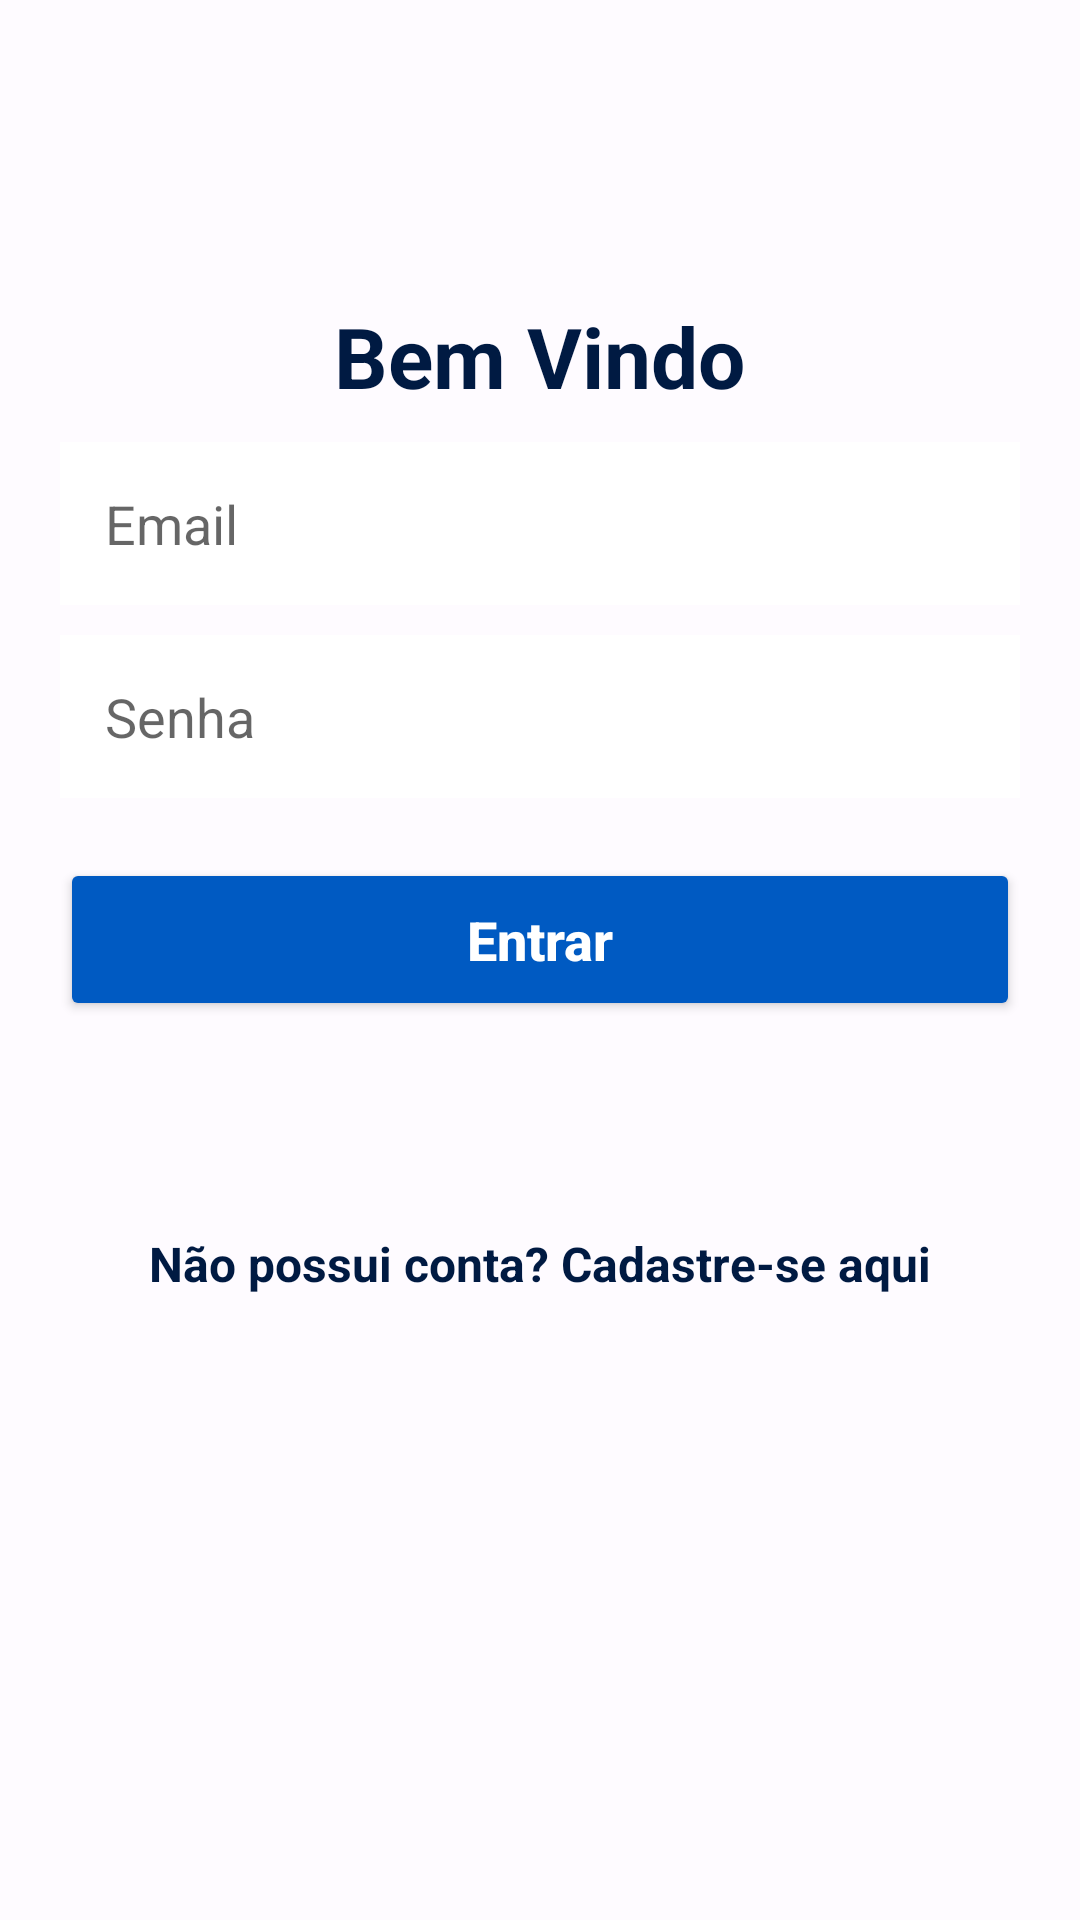

Here is an Android app screen rendered from its layout file. Give the layout XML and the strings, colors and styles it references.
<!-- AndroidManifest.xml: application theme Theme.SharedTrip -->
<!-- res/layout/activity_login.xml -->
<?xml version="1.0" encoding="utf-8"?>
<androidx.core.widget.NestedScrollView
    android:layout_width="match_parent"
    android:layout_height="match_parent"
    android:fillViewport="true"
    xmlns:android="http://schemas.android.com/apk/res/android">

    <LinearLayout
        xmlns:tools="http://schemas.android.com/tools"
        android:layout_width="match_parent"
        android:layout_height="match_parent"
        android:orientation="vertical"
        tools:context=".controller.LoginActivity"
        android:id="@+id/login">

        <TextView
            android:layout_width="wrap_content"
            android:layout_height="wrap_content"
            android:text="@string/titulo_login"
            android:textSize="28dp"
            android:textColor="@color/md_theme_light_onPrimaryContainer"
            android:textStyle="bold"
            android:layout_gravity="center"
            android:layout_marginTop="100dp"/>

        <EditText
            android:id="@+id/edt_email"
            android:layout_width="match_parent"
            android:layout_height="wrap_content"
            android:hint="@string/hint_email"
            android:background="@color/md_theme_light_onPrimary"
            android:padding="15dp"
            android:maxLines="1"
            android:inputType="textEmailAddress"
            android:layout_marginStart="20dp"
            android:layout_marginEnd="20dp"
            android:layout_marginTop="10dp"/>

        <EditText
            android:id="@+id/edt_senha"
            android:layout_width="match_parent"
            android:layout_height="wrap_content"
            android:hint="@string/hint_senha"
            android:background="@color/md_theme_light_onPrimary"
            android:padding="15dp"
            android:maxLines="1"
            android:inputType="numberPassword"
            android:layout_marginStart="20dp"
            android:layout_marginEnd="20dp"
            android:layout_marginTop="10dp"/>

        <Button
            android:id="@+id/btn_login"
            android:layout_width="match_parent"
            android:layout_height="wrap_content"
            android:text="@string/texto_botao_login"
            android:textSize="18dp"
            android:textColor="@color/md_theme_light_onPrimary"
            android:textStyle="bold"
            android:textAllCaps="false"
            android:padding="15dp"
            android:backgroundTint="@color/md_theme_light_primary"
            android:layout_margin="20dp"/>

        <TextView
            android:id="@+id/txt_irCadastro"
            android:layout_width="wrap_content"
            android:layout_height="wrap_content"
            android:text="@string/texto_tela_cadastro"
            android:textSize="16dp"
            android:textColor="@color/md_theme_light_onPrimaryContainer"
            android:textStyle="bold"
            android:layout_gravity="center"
            android:layout_marginTop="50dp"/>

    </LinearLayout>
</androidx.core.widget.NestedScrollView>
<!-- resources referenced by this layout -->
<resources>
  <color name="md_theme_light_onPrimary">#FFFFFF</color>
  <color name="md_theme_light_onPrimaryContainer">#001A42</color>
  <color name="md_theme_light_primary">#005AC2</color>
  <string name="hint_email">Email</string>
  <string name="hint_senha">Senha</string>
  <string name="texto_botao_login">Entrar</string>
  <string name="texto_tela_cadastro">Não possui conta? Cadastre-se aqui</string>
  <string name="titulo_login">Bem Vindo</string>
  <color name="md_theme_light_primaryContainer">#D8E2FF</color>
  <color name="md_theme_light_secondary">#815500</color>
  <color name="md_theme_light_onSecondary">#FFFFFF</color>
  <color name="md_theme_light_secondaryContainer">#FFDDB2</color>
  <color name="md_theme_light_onSecondaryContainer">#291800</color>
  <color name="md_theme_light_tertiary">#7E5700</color>
  <color name="md_theme_light_onTertiary">#FFFFFF</color>
  <color name="md_theme_light_tertiaryContainer">#FFDEAC</color>
  <color name="md_theme_light_onTertiaryContainer">#281900</color>
  <color name="md_theme_light_error">#BA1A1A</color>
  <color name="md_theme_light_errorContainer">#FFDAD6</color>
  <color name="md_theme_light_onError">#FFFFFF</color>
  <color name="md_theme_light_onErrorContainer">#410002</color>
  <color name="md_theme_light_background">#FEFBFF</color>
  <color name="md_theme_light_onBackground">#001849</color>
  <color name="md_theme_light_surface">#FEFBFF</color>
  <color name="md_theme_light_onSurface">#001849</color>
  <color name="md_theme_light_surfaceVariant">#E1E2EC</color>
  <color name="md_theme_light_onSurfaceVariant">#44474F</color>
  <color name="md_theme_light_outline">#75777F</color>
  <color name="md_theme_light_inverseOnSurface">#EEF0FF</color>
  <color name="md_theme_light_inverseSurface">#002B75</color>
  <color name="md_theme_light_inversePrimary">#AEC6FF</color>
</resources>
